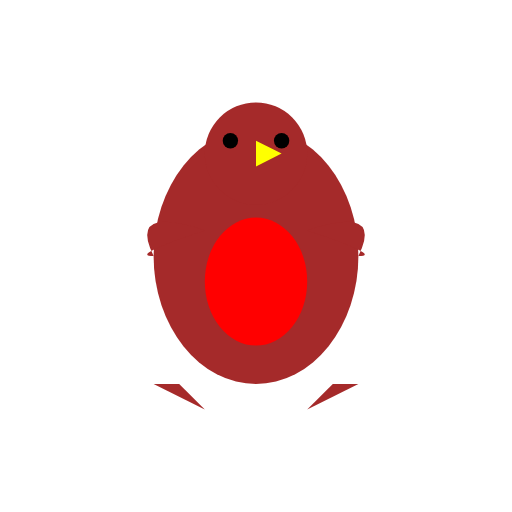
t = 0.00 s
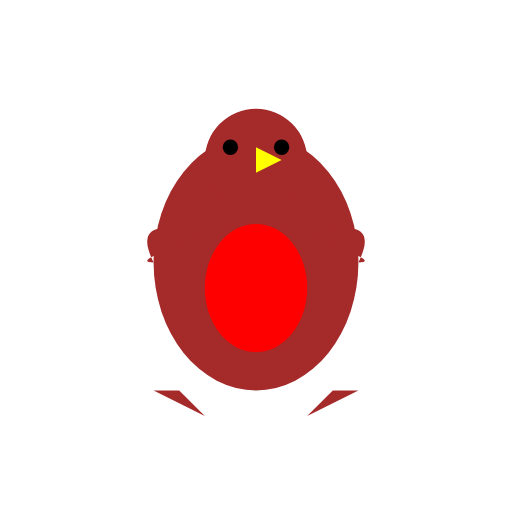
t = 0.13 s
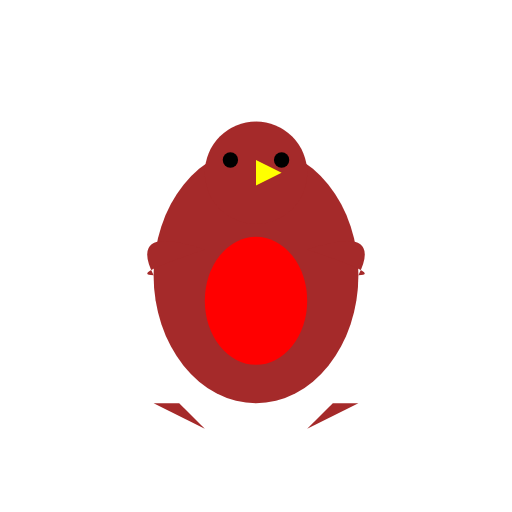
t = 0.38 s
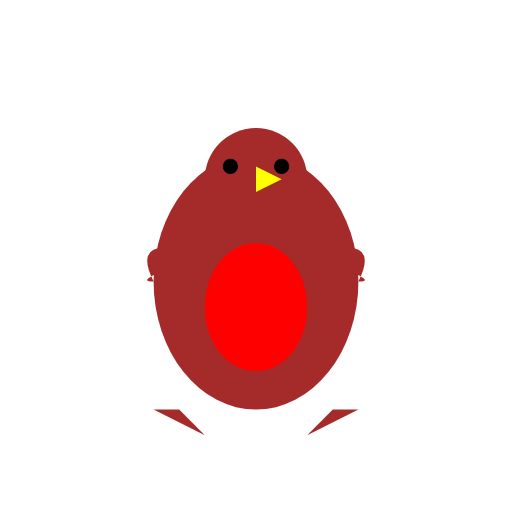
t = 0.50 s
t = 0.63 s: frame unchanged from t = 0.38 s, image omitted
t = 0.88 s: frame unchanged from t = 0.13 s, image omitted

The animated SVG that drew these frames (rendered in a browser with its animation timeline set to each time). Animation: 1 SMIL element (animateTransform=1); one cycle of 1.00 s, repeats indefinitely.

<?xml version="1.0" encoding="UTF-8"?>
<svg width="200" height="200" viewBox="0 0 200 200" xmlns="http://www.w3.org/2000/svg" xmlns:xlink="http://www.w3.org/1999/xlink">
  <defs>
    <g id="Enthusiastic_Robin_base_character">
      <!-- Body -->
      <ellipse cx="100" cy="100" rx="40" ry="50" fill="brown" />
      <!-- Red Breast -->
      <ellipse cx="100" cy="110" rx="20" ry="25" fill="red" />
      <!-- Wings -->
      <path d="M60,100 Q50,80 80,90 Q50,100 60,100" fill="brown" />
      <path d="M140,100 Q150,80 120,90 Q150,100 140,100" fill="brown" />
      <!-- Head -->
      <circle cx="100" cy="60" r="20" fill="brown" />
      <!-- Beak -->
      <polygon points="100,65 110,60 100,55" fill="yellow" />
      <!-- Eyes -->
      <circle cx="90" cy="55" r="3" fill="black" />
      <circle cx="110" cy="55" r="3" fill="black" />
      <!-- Tail -->
      <path d="M60,150 L80,160 L70,150 Z" fill="brown" />
      <path d="M140,150 L120,160 L130,150 Z" fill="brown" />
    </g>
  </defs>
  <use xlink:href="#Enthusiastic_Robin_base_character">

  <animateTransform attributeName="transform"
                    attributeType="XML"
                    type="translate"
                    values="0 0; 0 10; 0 0"
                    dur="1s"
                    repeatCount="indefinite" />
  </use>
</svg>